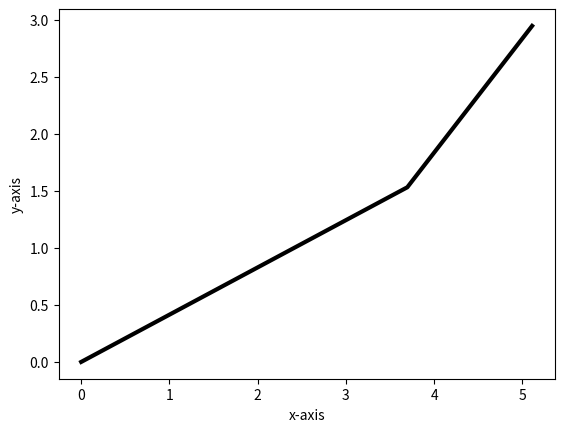

The script that saved this image:
import numpy as np
import matplotlib.pyplot as plt


def geometry(theta1, theta2, l1, l2):
    [x1, y1] = [0, 0]

    [x2, y2] = [x1 + l1 * np.cos(theta1), y1 + l1 * np.sin(theta1)]

    [x3, y3] = [x2 + l2 * np.cos(theta2), y2 + l2 * np.sin(theta2)]

    xPts = [x1, x2, x3]
    yPts = [y1, y2, y3]

    plt.plot(xPts, yPts, color='black', lw='3')
    plt.axis()
    plt.xlabel(r'x-axis')
    plt.ylabel(r'y-axis')
    plt.show()
    end2array = np.array([round(x3, 2), round(y3, 2)])
    return end2array


if __name__ == '__main__':
    print(geometry(np.pi/8, np.pi/4, 4, 2))


